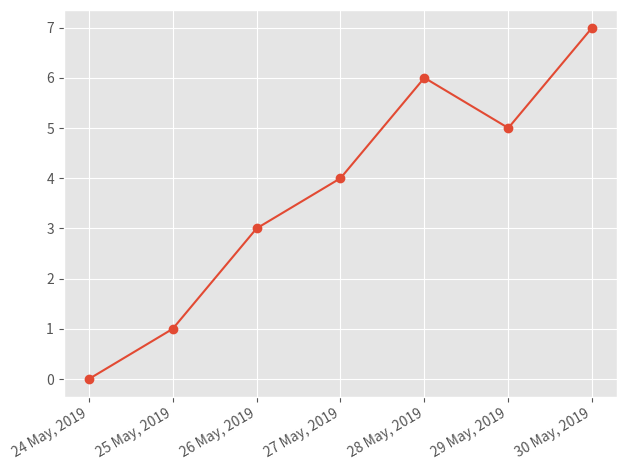

Here is the Python script that generated this plot:
import pandas as pd
from datetime import datetime, timedelta
from matplotlib import pyplot as plt
from matplotlib import dates as mpl_dates

plt.style.use('ggplot')

dates = [
    datetime(2019, 5, 24),
    datetime(2019, 5, 25),
    datetime(2019, 5, 26),
    datetime(2019, 5, 27),
    datetime(2019, 5, 28),
    datetime(2019, 5, 29),
    datetime(2019, 5, 30)
]

y = [0, 1, 3, 4, 6, 5, 7]

# creating the time series plot
plt.plot_date(dates, y, linestyle='solid')

# tilt the x axis dates
plt.gcf().autofmt_xdate()
# gcf = get current figure

# set the date format
date_format = mpl_dates.DateFormatter('%d %b, %Y')
plt.gca().xaxis.set_major_formatter(date_format)
# gca = get current axis

plt.tight_layout()

plt.show()
